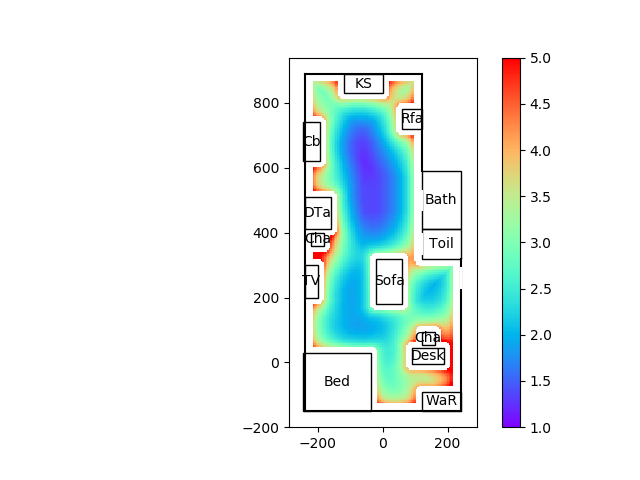

The data file committed next to this chart (first rows):
100.00, 100.00, 100.00, 100.00, 100.00, 100.00, 100.00, 100.00, 100.00, 100.00, 100.00, 100.00, 100.00, 100.00, 100.00, 100.00, 100.00, 100.00, 100.00, 100.00, 100.00, 100.00, 100.00, 100.00
100, 100, 100, 100, 100, 100, 100, 100, 100, 100, 100, 100, 100, 100, 100, 100, 100, 100, 100, 100, 100, 100, 100, 100
100, 100, 100, 100, 100, 100, 100, 100, 100, 100, 100, 100, 100, 100, 100, 100, 100, 100, 100, 100, 100, 100, 100, 100
100, 100, 100, 100, 100, 100, 100, 100, 100, 100, 100, 100, 100, 100, 100, 100, 100, 100, 100, 100, 100, 100, 100, 100
100, 100, 100, 100, 100, 100, 100, 100, 100, 100, 100, 100, 100, 100, 100, 100, 100, 100, 100, 100, 100, 100, 100, 100
100, 100, 100, 100, 100, 100, 100, 100, 100, 100, 100, 100, 100, 100, 100, 100, 100, 100, 100, 100, 100, 100, 100, 100
100, 100, 100, 100, 100, 100, 100, 100, 100, 100, 100, 100, 100, 100, 100, 100, 100, 100, 100, 100, 100, 100, 100, 100
100, 100, 100, 100, 100, 100, 100, 100, 100, 100, 100, 100, 100, 100, 100, 100, 100, 100, 100, 100, 100, 100, 100, 100
100, 100, 100, 100, 100, 100, 100, 100, 100, 100, 100, 100, 100, 100, 100, 100, 100, 100, 100, 100, 100, 100, 100, 100
100, 100, 100, 100, 100, 100, 100, 100, 100, 100, 100, 100, 100, 100, 100, 100, 100, 100, 100, 100, 100, 100, 100, 100
100, 100, 100, 100, 100, 100, 100, 100, 100, 100, 100, 100, 100, 100, 100, 100, 100, 100, 100, 100, 100, 100, 100, 100
100, 100, 100, 100, 100, 100, 100, 100, 100, 100, 100, 100, 100, 100, 100, 100, 100, 100, 100, 100, 100, 100, 100, 100
100, 100, 100, 100, 100, 100, 100, 100, 100, 100, 100, 100, 100, 100, 100, 100, 100, 100, 100, 100, 100, 100, 100, 100
100, 100, 100, 100, 100, 100, 100, 100, 100, 100, 100, 100, 100, 100, 100, 100, 100, 100, 100, 100, 100, 100, 100, 100
100, 100, 100, 100, 100, 100, 100, 100, 100, 100, 100, 100, 100, 100, 100, 100, 100, 100, 100, 100, 100, 100, 100, 100
100, 100, 100, 100, 100, 100, 100, 100, 100, 100, 100, 100, 100, 100, 100, 100, 100, 100, 100, 100, 100, 100, 100, 100
100, 100, 100, 100, 100, 100, 100, 100, 100, 100, 100, 100, 100, 100, 100, 100, 100, 100, 100, 100, 100, 100, 100, 100
100, 100, 100, 100, 100, 100, 100, 100, 100, 100, 100, 100, 100, 100, 100, 100, 100, 100, 100, 100, 100, 100, 100, 100
100, 100, 100, 100, 100, 100, 100, 100, 100, 100, 100, 100, 100, 100, 100, 100, 100, 100, 100, 100, 100, 100, 100, 100
100, 100, 100, 100, 100, 100, 100, 100, 100, 100, 100, 100, 100, 100, 100, 100, 100, 100, 100, 100, 100, 100, 100, 100
100, 100, 100, 100, 100, 100, 100, 100, 100, 100, 100, 100, 100, 100, 100, 100, 100, 100, 100, 100, 100, 100, 100, 100
100, 100, 100, 100, 100, 100, 100, 100, 100, 100, 100, 100, 100, 100, 100, 100, 100, 100, 100, 100, 100, 100, 100, 100
100, 100, 100, 100, 100, 100, 100, 100, 100, 100, 100, 100, 100, 100, 100, 100, 100, 100, 100, 100, 100, 100, 100, 100
100, 100, 100, 100, 100, 100, 100, 100, 100, 100, 100, 100, 100, 100, 100, 100, 100, 100, 100, 100, 100, 100, 100, 100
100, 100, 100, 100, 100, 100, 100, 100, 100, 100, 100, 100, 100, 100, 100, 100, 100, 100, 100, 100, 100, 100, 100, 100
100, 100, 100, 100, 100, 100, 100, 100, 100, 100, 100, 100, 100, 100, 100, 100, 100, 100, 100, 100, 100, 100, 100, 100
100, 100, 100, 100, 100, 100, 100, 100, 100, 100, 100, 100, 100, 100, 100, 100, 100, 100, 100, 100, 100, 100, 100, 100
100, 100, 100, 100, 100, 100, 100, 100, 100, 100, 100, 100, 100, 100, 100, 100, 100, 100, 100, 100, 100, 100, 100, 100
100, 100, 100, 100, 100, 100, 100, 100, 100, 100, 100, 100, 100, 100, 100, 100, 100, 100, 100, 100, 100, 100, 100, 100
100, 100, 100, 100, 100, 100, 100, 100, 100, 100, 100, 100, 100, 100, 100, 100, 100, 100, 100, 100, 100, 100, 100, 100
100, 100, 100, 100, 100, 100, 100, 100, 100, 100, 100, 100, 100, 100, 100, 100, 100, 100, 100, 100, 100, 100, 100, 100
100, 100, 100, 100, 100, 100, 100, 100, 100, 100, 100, 100, 100, 100, 100, 100, 100, 100, 100, 100, 100, 100, 100, 100
100, 100, 100, 100, 100, 100, 100, 100, 100, 100, 100, 100, 100, 100, 100, 100, 100, 100, 100, 100, 100, 100, 100, 100
100, 100, 100, 100, 100, 100, 100, 100, 100, 100, 100, 100, 100, 100, 100, 100, 100, 100, 100, 100, 100, 100, 100, 100
100, 100, 100, 100, 100, 100, 100, 100, 100, 100, 100, 100, 100, 100, 100, 100, 100, 100, 100, 100, 100, 100, 100, 100
100, 100, 100, 100, 100, 100, 100, 100, 100, 100, 100, 100, 100, 100, 100, 100, 100, 100, 100, 100, 100, 100, 100, 100
100, 100, 100, 100, 100, 100, 100, 100, 100, 100, 100, 100, 100, 100, 100, 100, 100, 100, 100, 100, 100, 100, 100, 100
100, 100, 100, 100, 100, 100, 100, 100, 100, 100, 100, 100, 100, 100, 100, 100, 100, 100, 100, 100, 100, 100, 100, 100
100, 100, 100, 100, 100, 100, 100, 100, 100, 100, 100, 100, 100, 100, 100, 100, 100, 100, 100, 100, 100, 100, 100, 100
100, 100, 100, 100, 100, 100, 100, 100, 100, 100, 100, 100, 100, 100, 100, 100, 100, 100, 100, 100, 100, 100, 100, 100
100, 100, 100, 100, 100, 100, 100, 100, 100, 100, 100, 100, 100, 100, 100, 100, 100, 100, 100, 100, 100, 100, 100, 100
100, 100, 100, 100, 100, 100, 100, 100, 100, 100, 100, 100, 100, 100, 100, 100, 100, 100, 100, 100, 100, 100, 100, 100
100, 100, 100, 100, 100, 100, 100, 100, 100, 100, 100, 100, 100, 100, 100, 100, 100, 100, 100, 100, 100, 100, 100, 100
100, 100, 100, 100, 100, 100, 100, 100, 100, 100, 100, 100, 100, 100, 100, 100, 100, 100, 100, 100, 100, 100, 100, 100
100, 100, 100, 100, 100, 100, 100, 100, 100, 100, 100, 100, 100, 100, 100, 100, 100, 100, 100, 100, 100, 100, 100, 100
100, 100, 100, 100, 100, 100, 100, 100, 100, 100, 100, 100, 100, 100, 100, 100, 100, 100, 100, 100, 100, 100, 100, 100
100, 100, 100, 100, 100, 100, 100, 100, 100, 100, 100, 100, 100, 100, 100, 100, 100, 100, 100, 100, 100, 100, 100, 100
100, 100, 100, 100, 100, 100, 100, 100, 100, 100, 100, 100, 100, 100, 100, 100, 100, 100, 100, 100, 100, 100, 100, 100
100, 100, 100, 100, 100, 100, 100, 100, 100, 100, 100, 100, 100, 100, 100, 100, 100, 100, 100, 100, 100, 100, 100, 100
100, 100, 100, 100, 100, 100, 100, 100, 100, 100, 100, 100, 100, 100, 100, 100, 100, 100, 100, 100, 100, 100, 100, 100
100, 100, 100, 100, 100, 100, 100, 100, 100, 100, 100, 100, 100, 100, 100, 100, 100, 100, 100, 100, 100, 100, 100, 100
100, 100, 100, 100, 100, 100, 100, 100, 100, 100, 100, 100, 100, 100, 100, 100, 100, 100, 100, 100, 100, 100, 100, 100
100, 100, 100, 100, 100, 100, 100, 100, 100, 100, 100, 100, 100, 100, 100, 100, 100, 100, 100, 100, 100, 100, 100, 100
100, 100, 100, 100, 100, 100, 100, 100, 100, 100, 100, 100, 100, 100, 100, 100, 100, 100, 100, 100, 100, 100, 100, 100
100, 100, 100, 100, 100, 100, 100, 100, 100, 100, 100, 100, 100, 100, 100, 100, 100, 100, 100, 100, 100, 100, 100, 100
100, 100, 100, 100, 100, 100, 100, 100, 100, 100, 100, 100, 100, 100, 100, 4.66, 4.42, 4.23, 4.09, 3.97, 3.87, 3.79, 3.71, 3.65
100, 100, 100, 100, 100, 100, 100, 100, 100, 100, 100, 100, 100, 100, 100, 4.44, 4.20, 4.02, 3.88, 3.76, 3.66, 3.58, 3.50, 3.44
100, 100, 100, 100, 100, 100, 100, 100, 100, 100, 100, 100, 100, 100, 100, 4.27, 4.04, 3.87, 3.72, 3.61, 3.51, 3.43, 3.35, 3.29
100, 100, 100, 100, 100, 100, 100, 100, 100, 100, 100, 100, 100, 100, 100, 4.16, 3.93, 3.75, 3.61, 3.49, 3.40, 3.32, 3.25, 3.19
100, 100, 100, 100, 100, 100, 100, 100, 100, 100, 100, 100, 100, 100, 100, 4.07, 3.84, 3.67, 3.53, 3.41, 3.32, 3.24, 3.17, 3.11
100, 100, 100, 100, 100, 100, 100, 100, 100, 100, 100, 100, 100, 100, 100, 4.01, 3.78, 3.60, 3.46, 3.35, 3.26, 3.18, 3.11, 3.05
... 55 more rows
